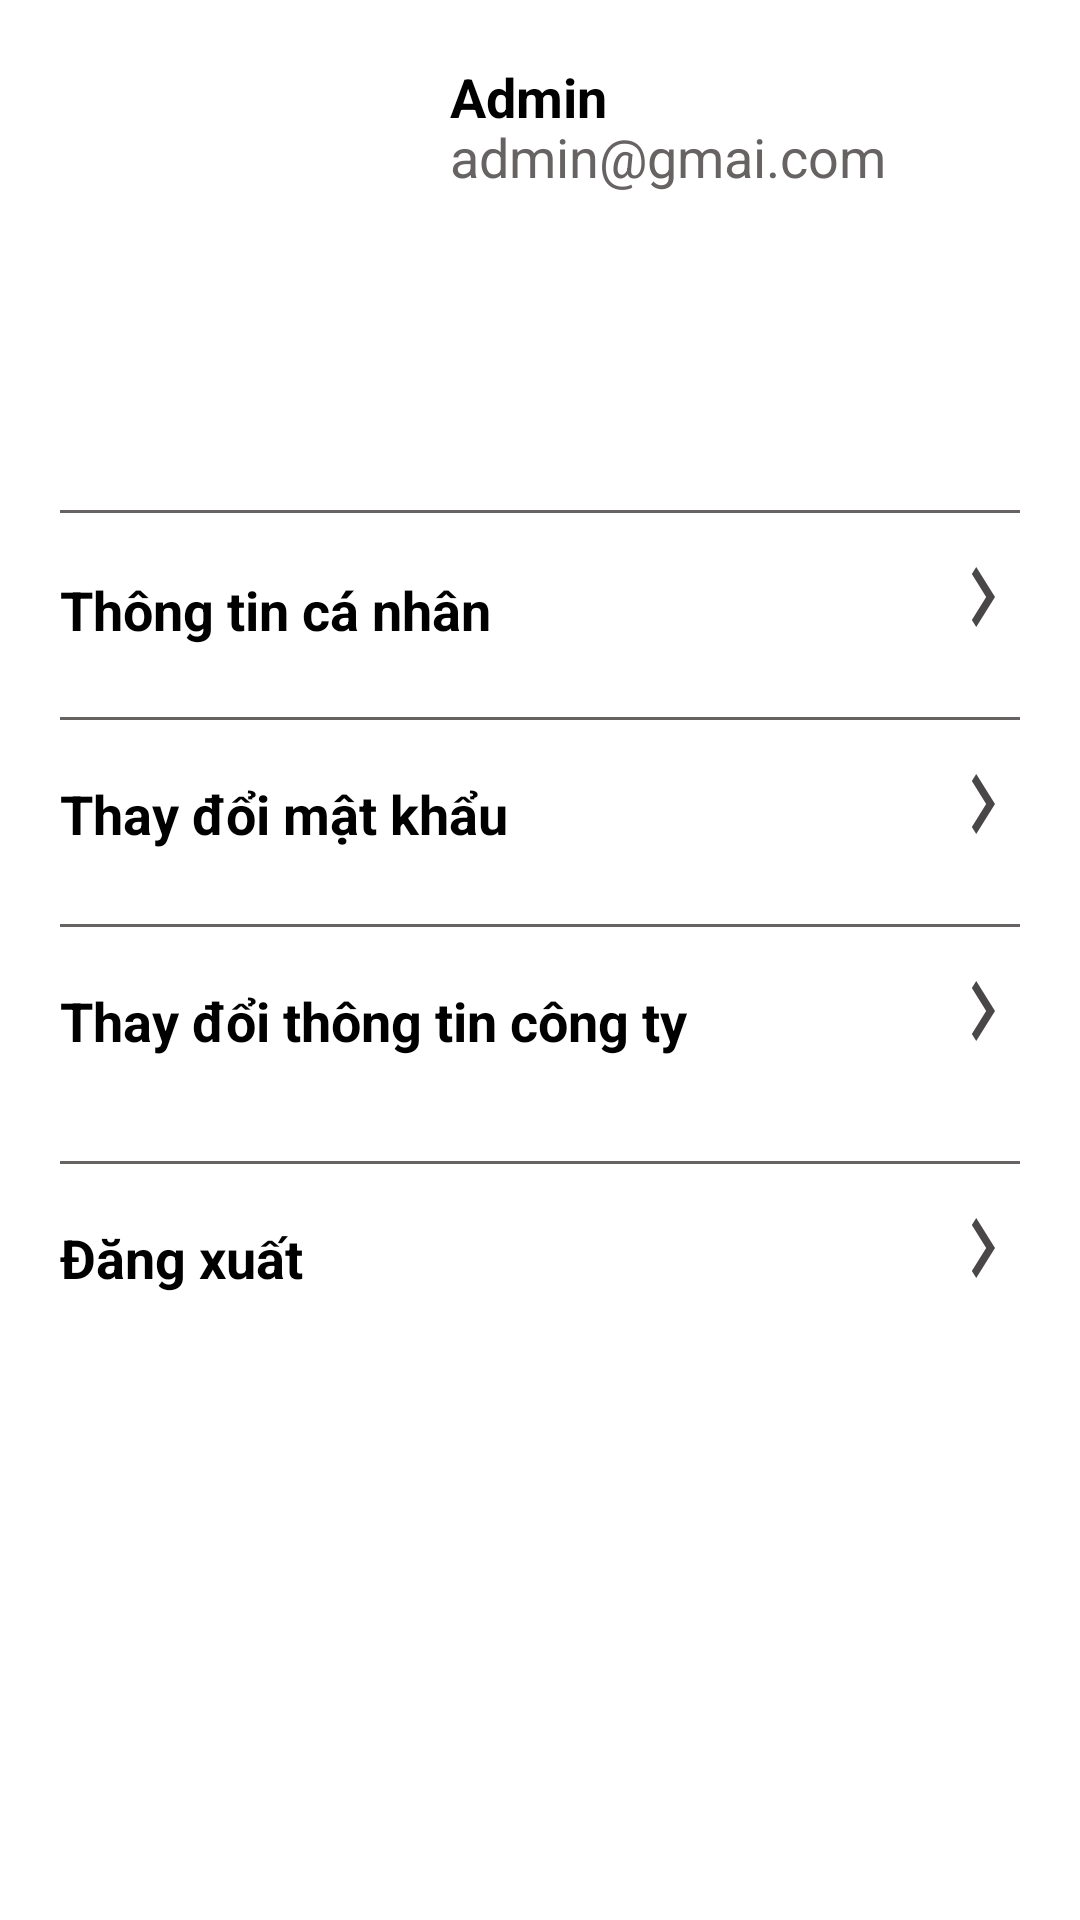

Reconstruct the res/layout file that produces this screen, plus the resources it refers to.
<!-- AndroidManifest.xml: application theme Theme.MyCheckin -->
<!-- res/layout/fragment_profile.xml -->
<?xml version="1.0" encoding="utf-8"?>
<layout>

    <androidx.constraintlayout.widget.ConstraintLayout xmlns:android="http://schemas.android.com/apk/res/android"
        xmlns:tools="http://schemas.android.com/tools"
        android:layout_width="match_parent"
        android:layout_height="match_parent"
        tools:context=".user_admin">

        <LinearLayout
            android:layout_width="match_parent"
            android:layout_height="match_parent"
            android:layout_marginLeft="20dp"
            android:layout_marginTop="20dp"
            android:layout_marginRight="20dp"
            android:orientation="vertical">

            <RelativeLayout
                android:id="@+id/box_avatar"
                android:layout_width="match_parent"
                android:layout_height="120dp">

                <ImageView
                    android:id="@+id/avatar_admin"
                    android:layout_width="100dp"
                    android:layout_height="100dp"
                    android:background="@drawable/avatar_null" />

                <TextView
                    android:id="@+id/txt_admin"
                    android:layout_width="wrap_content"
                    android:layout_height="wrap_content"
                    android:layout_marginLeft="30dp"
                    android:layout_toRightOf="@id/avatar_admin"
                    android:text="Admin"
                    android:textColor="@color/black"
                    android:textSize="18dp"
                    android:textStyle="bold" />

                <TextView
                    android:id="@+id/txtEmail"
                    android:layout_width="wrap_content"
                    android:layout_height="wrap_content"
                    android:layout_marginLeft="30dp"
                    android:layout_marginTop="20dp"
                    android:layout_toRightOf="@id/avatar_admin"
                    android:text="admin@gmai.com"
                    android:textColor="@color/grey_a"
                    android:textSize="18dp" />

            </RelativeLayout>

            <RelativeLayout
                android:id="@+id/rootInfo"
                android:layout_width="match_parent"
                android:layout_height="wrap_content"
                android:layout_marginTop="30dp">

                <View
                    android:id="@+id/line_1"
                    android:layout_width="match_parent"
                    android:layout_height="1dp"
                    android:background="@color/grey_a" />

                <TextView
                    android:id="@+id/txt_infoNV"
                    android:layout_width="290dp"
                    android:layout_height="wrap_content"
                    android:layout_below="@id/line_1"
                    android:layout_marginTop="20dp"
                    android:text="Thông tin cá nhân"
                    android:textColor="@color/black"
                    android:textSize="18sp"
                    android:textStyle="bold" />

                <ImageView
                    android:layout_width="40dp"
                    android:layout_height="40dp"
                    android:layout_below="@id/line_1"
                    android:layout_marginLeft="5dp"
                    android:layout_marginTop="8dp"
                    android:layout_toRightOf="@id/txt_infoNV"
                    android:background="@drawable/baseline_navigate_next_24" />
            </RelativeLayout>

            <RelativeLayout
                android:id="@+id/rootChangePass"
                android:layout_width="match_parent"
                android:layout_height="wrap_content"
                android:layout_marginTop="20dp">

                <View
                    android:id="@+id/line"
                    android:layout_width="match_parent"
                    android:layout_height="1dp"
                    android:background="@color/grey_a" />

                <TextView
                    android:id="@+id/txt_changepw"
                    android:layout_width="290dp"
                    android:layout_height="wrap_content"
                    android:layout_marginTop="20dp"
                    android:text="Thay đổi mật khẩu"
                    android:textColor="@color/black"
                    android:textSize="18sp"
                    android:textStyle="bold" />

                <ImageView
                    android:layout_width="40dp"
                    android:layout_height="40dp"
                    android:layout_below="@id/line"
                    android:layout_marginLeft="5dp"
                    android:layout_marginTop="8dp"
                    android:layout_toRightOf="@id/txt_changepw"
                    android:background="@drawable/baseline_navigate_next_24" />
            </RelativeLayout>

            <RelativeLayout
                android:id="@+id/rootChangeIP"
                android:layout_width="match_parent"
                android:layout_height="wrap_content"
                android:layout_marginTop="20dp">

                <View
                    android:id="@+id/line5"
                    android:layout_width="match_parent"
                    android:layout_height="1dp"
                    android:background="@color/grey_a" />

                <TextView
                    android:id="@+id/txt_changepw1"
                    android:layout_width="290dp"
                    android:layout_height="wrap_content"
                    android:layout_marginTop="20dp"
                    android:text="Thay đổi thông tin công ty"
                    android:textColor="@color/black"
                    android:textSize="18sp"
                    android:textStyle="bold" />

                <ImageView
                    android:layout_width="40dp"
                    android:layout_height="40dp"
                    android:layout_below="@id/line5"
                    android:layout_marginLeft="5dp"
                    android:layout_marginTop="8dp"
                    android:layout_toRightOf="@id/txt_changepw1"
                    android:background="@drawable/baseline_navigate_next_24" />
            </RelativeLayout>

            <RelativeLayout
                android:id="@+id/root_logout"
                android:layout_width="match_parent"
                android:layout_height="wrap_content"
                android:layout_marginTop="30dp">

                <View
                    android:id="@+id/line1"
                    android:layout_width="match_parent"
                    android:layout_height="1dp"
                    android:background="@color/grey_a" />

                <TextView
                    android:id="@+id/txt_logout"
                    android:layout_width="290dp"
                    android:layout_height="wrap_content"
                    android:layout_marginTop="20dp"
                    android:text="Đăng xuất"
                    android:textColor="@color/black"
                    android:textSize="18sp"
                    android:textStyle="bold" />

                <ImageView
                    android:layout_width="40dp"
                    android:layout_height="40dp"
                    android:layout_below="@id/line1"
                    android:layout_marginLeft="5dp"
                    android:layout_marginTop="8dp"
                    android:layout_toRightOf="@id/txt_logout"
                    android:background="@drawable/baseline_navigate_next_24" />
            </RelativeLayout>
        </LinearLayout>

    </androidx.constraintlayout.widget.ConstraintLayout>
</layout>
<!-- resources referenced by this layout -->
<resources>
  <color name="black">#FF000000</color>
  <color name="grey_a">#676363</color>
  <!-- drawable baseline_navigate_next_24 (drawable) -->
  <vector android:autoMirrored="true" android:height="24dp"
      android:tint="#494747" android:viewportHeight="24"
      android:viewportWidth="24" android:width="24dp" xmlns:android="http://schemas.android.com/apk/res/android">
      <path android:fillColor="@android:color/white" android:pathData="M10,6L8.59,7.41 13.17,12l-4.58,4.59L10,18l6,-6z"/>
  </vector>
  <style name="Theme.MyCheckin" parent="Theme.MaterialComponents.Light.NoActionBar">
          
          <item name="colorPrimary">@color/purple_500</item>
          <item name="colorPrimaryVariant">@color/purple_700</item>
          <item name="colorOnPrimary">@color/white</item>
          
          <item name="colorSecondary">@color/teal_200</item>
          <item name="colorSecondaryVariant">@color/teal_700</item>
          <item name="colorOnSecondary">@color/black</item>
          
          <item name="android:statusBarColor" tools:targetApi="l">?attr/colorPrimaryVariant</item>
          <item name="android:navigationBarColor">@color/bottom_nav_color</item>
          
      </style>
  <color name="purple_500">#FF6200EE</color>
  <color name="purple_700">#FF3700B3</color>
  <color name="white">#FFFFFFFF</color>
  <color name="teal_200">#FF03DAC5</color>
  <color name="teal_700">#FF018786</color>
</resources>
